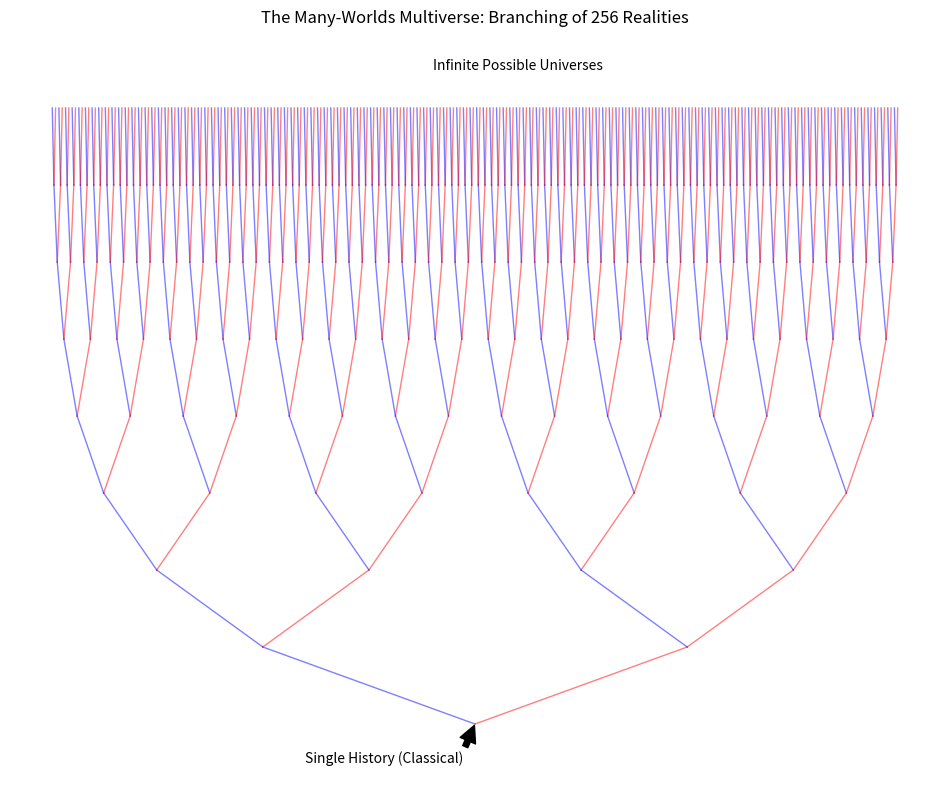

Write Python code to recreate this figure. (Note: this script raises an exception after producing the figure.)
import numpy as np
import matplotlib.pyplot as plt

def simulate_many_worlds_branching(depth=8):
    """
    Simulates the branching of 'Realities' in the Many-Worlds Interpretation.
    Each quantum event (measurement) splits the universe into two non-interacting branches.
    """
    # We represent the Multiverse as a Binary Tree
    # x: branch position, y: time/depth
    tree_x = [[0]]
    tree_y = [[0]]
    
    print(f"Simulating the Branching of {2**depth} Parallel Realities...")

    for d in range(1, depth + 1):
        prev_x = tree_x[-1]
        new_x = []
        new_y = []
        
        # Every node in the previous level splits into two
        # The 'separation' between branches grows over time (Decoherence)
        offset = 1.0 / (2**d)
        
        for x in prev_x:
            new_x.append(x - offset) # Branch A (e.g., Qubit |0>)
            new_x.append(x + offset) # Branch B (e.g., Qubit |1>)
            new_y.append(d)
            new_y.append(d)
            
        tree_x.append(new_x)
        tree_y.append(new_y)

    # Plotting the "Multiverse Tree"
    plt.figure(figsize=(12, 10))
    
    for d in range(depth):
        xs_curr = tree_x[d]
        xs_next = tree_x[d+1]
        y_curr = tree_y[d][0]
        y_next = tree_y[d+1][0]
        
        for i, x in enumerate(xs_curr):
            # Connect to left child
            plt.plot([x, xs_next[2*i]], [y_curr, y_next], color='blue', alpha=0.5, lw=1)
            # Connect to right child
            plt.plot([x, xs_next[2*i+1]], [y_curr, y_next], color='red', alpha=0.5, lw=1)

    plt.title(f'The Many-Worlds Multiverse: Branching of {2**depth} Realities')
    plt.xlabel('State Space (Decoherence Separation)')
    plt.ylabel('Time / Measurement Events')
    
    # Textual proof of concept
    plt.annotate('Single History (Classical)', xy=(0, 0), xytext=(-0.4, -0.5),
                 arrowprops=dict(facecolor='black', shrink=0.05))
    plt.annotate('Infinite Possible Universes', xy=(0, depth), xytext=(0.1, depth+0.5),
                 ha='center')

    plt.ylim(-1, depth + 1)
    plt.grid(False)
    plt.axis('off')
    
    plt.savefig('simulations/multiverse_branching.png')
    print(f"Multiverse Model saved to simulations/multiverse_branching.png")

if __name__ == "__main__":
    simulate_many_worlds_branching()
